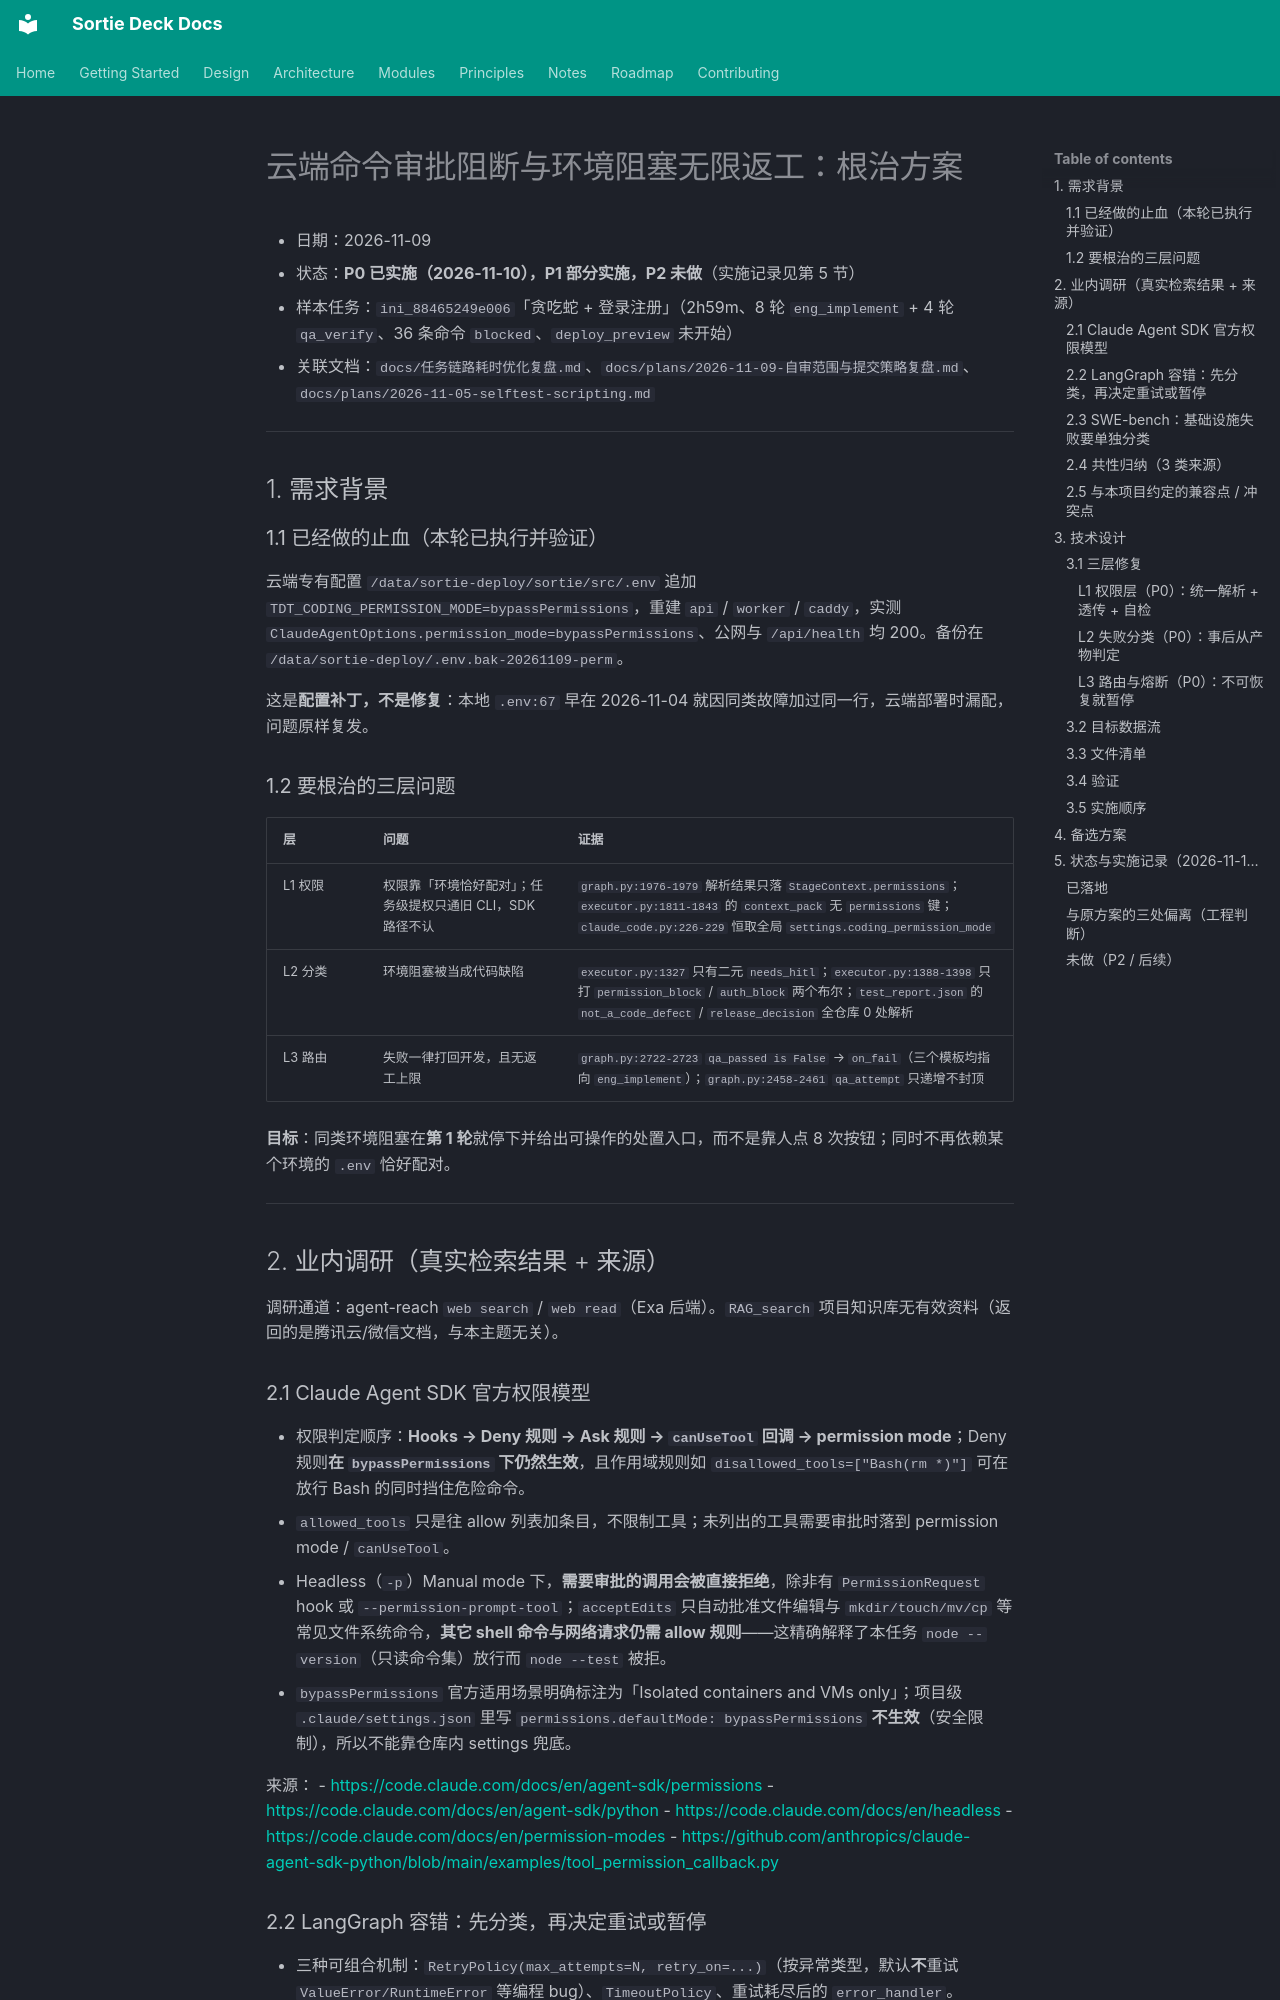

repository: lpliu-art/sortie-deck-todos · page: plans/2026-11-09-权限阻断与环境阻塞熔断/index.html · generator: mkdocs

# 云端命令审批阻断与环境阻塞无限返工：根治方案

- 日期：2026-11-09
- 状态：**P0 已实施（2026-11-10），P1 部分实施，P2 未做**（实施记录见第 5 节）
- 样本任务：`ini_88465249e006`「贪吃蛇 + 登录注册」（2h59m、8 轮 `eng_implement` + 4 轮 `qa_verify`、36 条命令 `blocked`、`deploy_preview` 未开始）
- 关联文档：`docs/任务链路耗时优化复盘.md`、`docs/plans/2026-11-09-自审范围与提交策略复盘.md`、`docs/plans/2026-11-05-selftest-scripting.md`

---

## 1. 需求背景

### 1.1 已经做的止血（本轮已执行并验证）

云端专有配置 `/data/sortie-deploy/sortie/src/.env` 追加 `TDT_CODING_PERMISSION_MODE=bypassPermissions`，重建 `api` / `worker` / `caddy`，实测 `ClaudeAgentOptions.permission_mode=bypassPermissions`、公网与 `/api/health` 均 200。备份在 `/data/sortie-deploy/.env.bak-20261109-perm`。

这是**配置补丁，不是修复**：本地 `.env:67` 早在 2026-11-04 就因同类故障加过同一行，云端部署时漏配，问题原样复发。

### 1.2 要根治的三层问题

| 层 | 问题 | 证据 |
|---|---|---|
| L1 权限 | 权限靠「环境恰好配对」；任务级提权只通旧 CLI，SDK 路径不认 | `graph.py:1976-1979` 解析结果只落 `StageContext.permissions`；`executor.py:1811-1843` 的 `context_pack` 无 `permissions` 键；`claude_code.py:226-229` 恒取全局 `settings.coding_permission_mode` |
| L2 分类 | 环境阻塞被当成代码缺陷 | `executor.py:1327` 只有二元 `needs_hitl`；`executor.py:1388-1398` 只打 `permission_block` / `auth_block` 两个布尔；`test_report.json` 的 `not_a_code_defect` / `release_decision` 全仓库 0 处解析 |
| L3 路由 | 失败一律打回开发，且无返工上限 | `graph.py:2722-2723` `qa_passed is False` → `on_fail`（三个模板均指向 `eng_implement`）；`graph.py:2458-2461` `qa_attempt` 只递增不封顶 |

**目标**：同类环境阻塞在**第 1 轮**就停下并给出可操作的处置入口，而不是靠人点 8 次按钮；同时不再依赖某个环境的 `.env` 恰好配对。

---

## 2. 业内调研（真实检索结果 + 来源）

调研通道：agent-reach `web search` / `web read`（Exa 后端）。`RAG_search` 项目知识库无有效资料（返回的是腾讯云/微信文档，与本主题无关）。

### 2.1 Claude Agent SDK 官方权限模型

- 权限判定顺序：**Hooks → Deny 规则 → Ask 规则 → `canUseTool` 回调 → permission mode**；Deny 规则**在 `bypassPermissions` 下仍然生效**，且作用域规则如 `disallowed_tools=["Bash(rm *)"]` 可在放行 Bash 的同时挡住危险命令。
- `allowed_tools` 只是往 allow 列表加条目，不限制工具；未列出的工具需要审批时落到 permission mode / `canUseTool`。
- Headless（`-p`）Manual mode 下，**需要审批的调用会被直接拒绝**，除非有 `PermissionRequest` hook 或 `--permission-prompt-tool`；`acceptEdits` 只自动批准文件编辑与 `mkdir/touch/mv/cp` 等常见文件系统命令，**其它 shell 命令与网络请求仍需 allow 规则**——这精确解释了本任务 `node --version`（只读命令集）放行而 `node --test` 被拒。
- `bypassPermissions` 官方适用场景明确标注为「Isolated containers and VMs only」；项目级 `.claude/settings.json` 里写 `permissions.defaultMode: bypassPermissions` **不生效**（安全限制），所以不能靠仓库内 settings 兜底。

来源：
- <https://code.claude.com/docs/en/agent-sdk/permissions>
- <https://code.claude.com/docs/en/agent-sdk/python>
- <https://code.claude.com/docs/en/headless>
- <https://code.claude.com/docs/en/permission-modes>
- <https://github.com/anthropics/claude-agent-sdk-python/blob/main/examples/tool_permission_callback.py>
